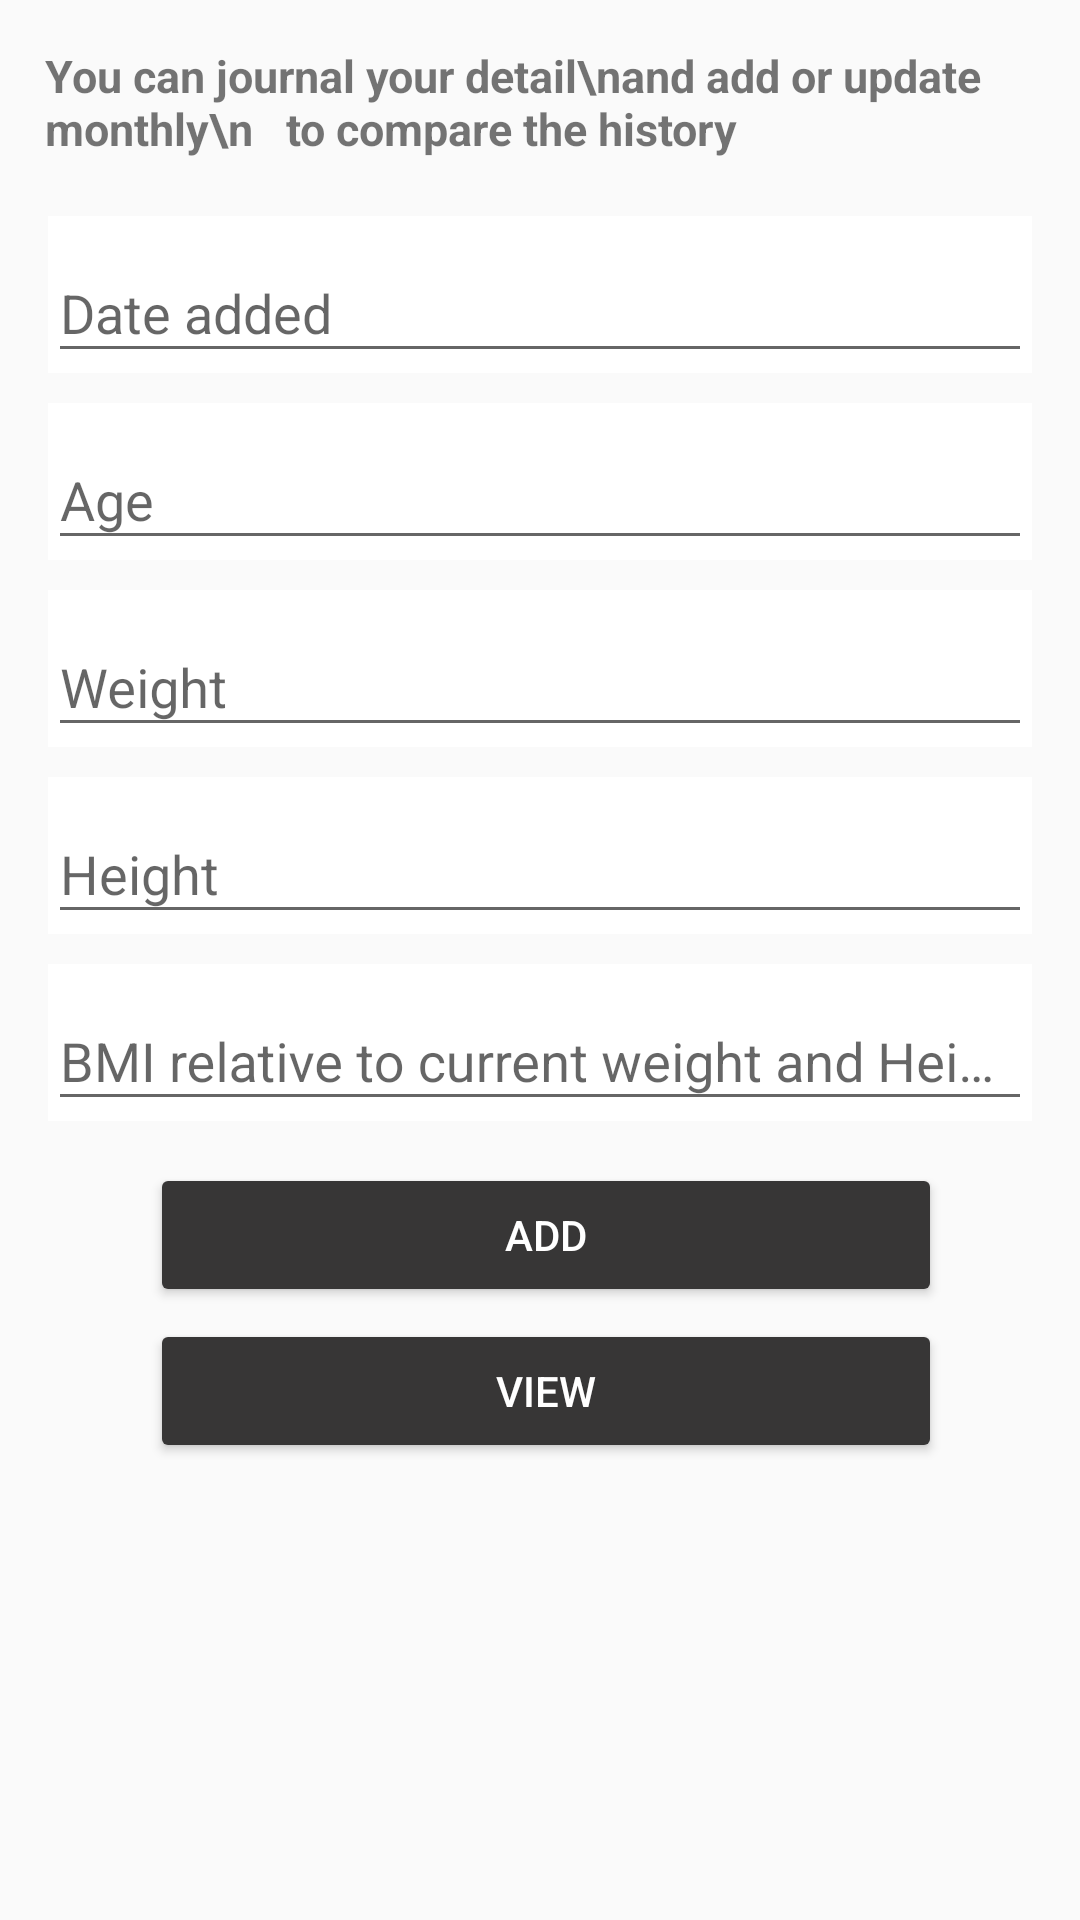

Android layout source for this screen:
<!-- AndroidManifest.xml: application theme Theme.FitnessGuardian -->
<!-- res/layout/dashboard.xml -->
<?xml version="1.0" encoding="utf-8"?>
<LinearLayout
    xmlns:android="http://schemas.android.com/apk/res/android"
    xmlns:app="http://schemas.android.com/apk/res-auto"
    xmlns:tools="http://schemas.android.com/tools"
    android:layout_width="match_parent"
    android:layout_height="match_parent"
    android:orientation="vertical"
    tools:context=".Dashboard"
    android:background="@drawable/background">
    <ScrollView
        android:layout_width="match_parent"
        android:layout_height="wrap_content"
        android:layout_margin="1dp">

        <LinearLayout
            android:layout_width="match_parent"
            android:layout_height="wrap_content"
            android:orientation="vertical"
            android:layout_margin="5dp"
            >
            <LinearLayout
                android:layout_width="wrap_content"
                android:layout_height="wrap_content"
                android:padding="4dp"
                android:layout_gravity="center_horizontal">

                <TextView
                    android:layout_width="wrap_content"
                    android:layout_height="wrap_content"
                    android:layout_gravity="center"
                    android:text="You can journal your detail\nand add or update monthly\n   to compare the history"
                    android:textSize="15dp"
                    android:textStyle="bold"
                    android:padding="5dp"/>
            </LinearLayout>

            <com.google.android.material.textfield.TextInputLayout
                android:layout_width="match_parent"
                android:layout_height="wrap_content"
                android:layout_marginHorizontal="10dp"
                android:layout_marginTop="10dp"
                android:background="#ffff">

                <com.google.android.material.textfield.TextInputEditText
                    android:id="@+id/edt_date"
                    android:layout_width="match_parent"
                    android:layout_height="wrap_content"
                    android:hint="Date added"
                    android:inputType="date"
                    android:textColor="@color/purple_500"
                    android:textColorHint="@color/purple_200" />
            </com.google.android.material.textfield.TextInputLayout>

            <com.google.android.material.textfield.TextInputLayout
                android:layout_width="match_parent"
                android:layout_height="wrap_content"
                android:layout_marginHorizontal="10dp"
                android:layout_marginTop="10dp"
                android:background="#ffff">

                <com.google.android.material.textfield.TextInputEditText
                    android:id="@+id/edt_age"
                    android:layout_width="match_parent"
                    android:layout_height="wrap_content"
                    android:hint="Age"
                    android:maxLength="2"
                    android:inputType="number"
                    android:textColor="@color/purple_500"
                    android:textColorHint="@color/purple_200" />
            </com.google.android.material.textfield.TextInputLayout>

            <com.google.android.material.textfield.TextInputLayout
                android:layout_width="match_parent"
                android:layout_height="wrap_content"
                android:layout_marginHorizontal="10dp"
                android:layout_marginTop="10dp"
                android:background="#ffff">

                <com.google.android.material.textfield.TextInputEditText
                    android:id="@+id/edt_weight"
                    android:layout_width="match_parent"
                    android:layout_height="wrap_content"
                    android:hint="Weight"
                    android:inputType="number"
                    android:maxLength="3"
                    android:textColor="@color/purple_500"
                    android:textColorHint="@color/purple_200" />
            </com.google.android.material.textfield.TextInputLayout>

            <com.google.android.material.textfield.TextInputLayout
                android:layout_width="match_parent"
                android:layout_height="wrap_content"
                android:layout_marginHorizontal="10dp"
                android:layout_marginTop="10dp"
                android:background="#ffff">

                <com.google.android.material.textfield.TextInputEditText
                    android:id="@+id/edt_height"
                    android:layout_width="match_parent"
                    android:layout_height="wrap_content"
                    android:hint="Height"
                    android:inputType="numberDecimal"
                    android:maxLength="4"
                    android:textColor="@color/purple_500"
                    android:textColorHint="@color/purple_200" />
            </com.google.android.material.textfield.TextInputLayout>

            <com.google.android.material.textfield.TextInputLayout
                android:layout_width="match_parent"
                android:layout_height="wrap_content"
                android:layout_marginHorizontal="10dp"
                android:layout_marginTop="10dp"
                android:background="#ffff">

                <com.google.android.material.textfield.TextInputEditText
                    android:id="@+id/edt_bmi"
                    android:layout_width="match_parent"
                    android:layout_height="wrap_content"
                    android:hint="BMI relative to current weight and Height"
                    android:inputType="numberDecimal"
                    android:textColor="@color/purple_500"
                    android:textColorHint="@color/purple_200" />
            </com.google.android.material.textfield.TextInputLayout>

            <LinearLayout
                android:layout_width="match_parent"
                android:layout_height="wrap_content"
                android:padding="2dp"
                android:layout_marginTop="10dp"
                android:orientation="vertical">

                <Button
                    android:id="@+id/btn_add"
                    android:layout_width="264dp"
                    android:layout_height="wrap_content"
                    android:layout_marginStart="5dp"
                    android:layout_marginTop="2dp"
                    android:layout_marginEnd="3dp"
                    android:layout_marginBottom="2dp"
                    android:backgroundTint="#373636"
                    android:text="add"
                    android:textColor="#ffff"
                    android:layout_gravity="center" />

                <Button
                    android:id="@+id/btn_view"
                    android:layout_width="264dp"
                    android:layout_height="wrap_content"
                    android:layout_marginStart="5dp"
                    android:layout_marginTop="2dp"
                    android:layout_marginEnd="3dp"
                    android:layout_marginBottom="2dp"
                    android:backgroundTint="#373636"
                    android:text="view"
                    android:textColor="#ffff"
                    android:layout_gravity="center" />
            </LinearLayout>
        </LinearLayout>
    </ScrollView>


</LinearLayout>
<!-- resources referenced by this layout -->
<resources>
  <style name="Theme.FitnessGuardian" parent="Theme.AppCompat.DayNight.NoActionBar">
          
          <item name="colorPrimary">@color/purple_500</item>
          <item name="colorPrimaryVariant">@color/purple_700</item>
          <item name="colorOnPrimary">@color/white</item>
          
          <item name="colorSecondary">@color/teal_200</item>
          <item name="colorSecondaryVariant">@color/teal_700</item>
          <item name="colorOnSecondary">@color/black</item>
          
          <item name="android:statusBarColor" tools:targetApi="l">?attr/colorPrimaryVariant</item>
          
      </style>
  <!-- not gathered from this repository: default colours our renderer supplied (Android Studio template values) -->
  <color name="purple_200">#FFBB86FC</color>
  <color name="purple_500">#FF6200EE</color>
  <color name="purple_700">#FF3700B3</color>
  <color name="teal_200">#FF03DAC5</color>
  <color name="teal_700">#FF018786</color>
  <color name="black">#FF000000</color>
  <color name="white">#FFFFFFFF</color>
</resources>
